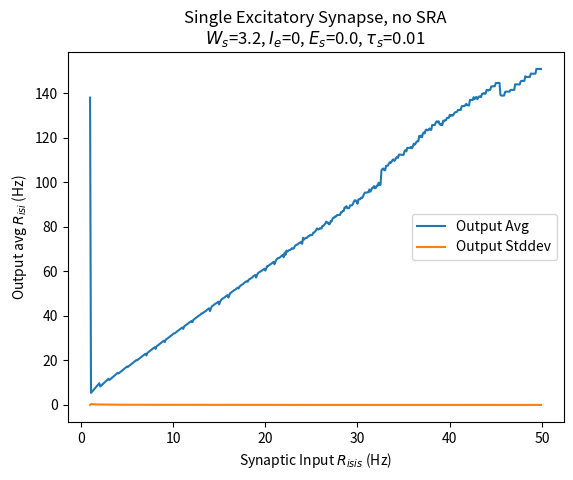

The matplotlib source for this figure:
from matplotlib import pyplot as plt
import math
import numpy as np


def main():
    # Constants defined from prompt on HW3
    Rm = 9 * (10**7)
    Vreset = -0.065
    El = Vreset
    V0 = Vreset
    Vth = -0.05
    tau_m = 0.03
    g_sra_0 = 0
    Ek = -0.07
    tau_sra = 0.1
    g_sra_delta = 1.0
    t_s = float("-inf")
    tau_s = 0.01

    # Tunable parameters
    #Ie = 1 * (10**-9)
    Ie = 0
    Ws = 3.2
    #Ws = 0.9
    Es = 0.0 # Excitatory synapse
    #Es = -0.08 # Inhibitory synapse

    # Time initialization
    num_of_timesteps = 4000
    delta_t = .00025
    using_sra = False

    list_of_list_of_spike_times = generate_spikes(tau_m, Vreset, Vth, num_of_timesteps, delta_t, g_sra_0, g_sra_delta, t_s, tau_s, Ek, Rm, Ie, tau_sra, Ws, Es, using_sra)
    list_of_spike_data = generate_data(list_of_list_of_spike_times)

    if using_sra == False:
        plot_title = "Single Excitatory Synapse, no SRA\n"
    else:
        plot_title = "Single Excitatory Synapse, with SRA\n"

    plot_title += r"$W_{s}$=" + str(Ws) + r", $I_{e}$=" + str(Ie) + r", $E_{s}$=" + str(Es) + r", $\tau{_s}$=" + str(tau_s)

    plot_risis_vs_avg_risi(list_of_spike_data, plot_title)


# generate_spikes()
# Given some tunable parameters, returns the number of spikes for a range
# of current
def generate_spikes(tau_m, Vreset, Vth, num_of_timesteps, delta_t, g_sra_0, g_sra_delta, t_s, tau_s, Ek, Rm, Ie, tau_sra, Ws, Es, using_sra):

    V = Vreset
    G = g_sra_0
    list_of_list_of_spike_times = []

    # Looping over 0-50 Hz firing rate in 0.1 steps
    freq_range = np.arange(1, 50, 0.1)
    rounded_freq_range = []

    # Rounding our frequencies. Otherwise floating point gets excessive.
    for val in freq_range:
        rounded_freq_range.append(round(val,1))

    # Each frequency needs to be iterated on to find average inter-spike time.
    for r_isis in freq_range:
        t_s = float("-inf")

        # Doing this because otherwise the mod will never work
        t_isis = int((1.0 / r_isis) * num_of_timesteps)

        list_of_spike_times = []
        for i in range(num_of_timesteps):

            # i ranges from 0-40000, delta_t = 0.00025, some of the floating
            # points come out a bit weird, so I am rounding to 5 sig figs
            actual_time = round(i * delta_t, 5)

            if i % t_isis == 0:
                t_s = actual_time

            if using_sra == True:
                Gnext = G * (1 - (delta_t / tau_sra))
            Vnext = V + (delta_t / tau_m) * (-V + Vreset + Rm * Ie - G*(V - Ek) -
                    Ws*(V - Es) * math.exp(-(actual_time - t_s)/tau_s))

            if Vnext >= Vth:
                V = Vreset # Setting V back to Vreset or El
                if using_sra == True:
                    G = G + g_sra_delta

                # Putting the spike time (in seconds) into list.
                list_of_spike_times.append(actual_time)
            # Iterating
            else:
                V = Vnext
                if using_sra == True:
                    G = Gnext

        list_of_list_of_spike_times.append((r_isis, list_of_spike_times))

    return list_of_list_of_spike_times


# generate_data()
# This method takes a list of spike timings and returns a list of tuples
# consisting of (r_isi, avg_interspike_time) for each frequency r_isi we have.
def generate_data(list_of_list_of_spike_times):

    list_of_spike_data = []

    # Getting the average inter-spike times for each r_isis
    for list_of_spike_times in list_of_list_of_spike_times:
        r_isi = list_of_spike_times[0]
        spike_times = list_of_spike_times[1]

        how_many_spikes = len(spike_times)
        list_of_interspike_times = []

        # If we didn't have any spikes or we only had 1 spike, then our
        # inter-spike average is 0
        for i in range(how_many_spikes):

            if (i + 1) < how_many_spikes:
                list_of_interspike_times.append((spike_times[i+1] - spike_times[i]))

        avg_firing_rate = 0
        stddev = 0
        if list_of_interspike_times != []:

            avg_firing_rate = 1.0 / np.average(list_of_interspike_times)
            stddev = np.std(list_of_interspike_times)

        list_of_spike_data.append((r_isi, avg_firing_rate, stddev))

    return list_of_spike_data


# plot_risi_vs_avg_risi()
# Plotting input r_isis vs. the avg output r_isi
def plot_risis_vs_avg_risi(list_of_spike_data, plot_title):
    x = [i[0] for i in list_of_spike_data]
    y = [i[1] for i in list_of_spike_data]
    stddev = [i[2] for i in list_of_spike_data]

    plt.xlabel(r'Synaptic Input $R_{isis}$ (Hz)')
    plt.ylabel(r'Output avg $R_{isi}$ (Hz)')
    plt.title(plot_title)

    avg_rate_plot = plt.plot(x,y, label="Output Avg")
    stddev_plot = plt.plot(x, stddev, label="Output Stddev")
    plt.legend()
    plt.show()


if __name__ == "__main__":
    main()
